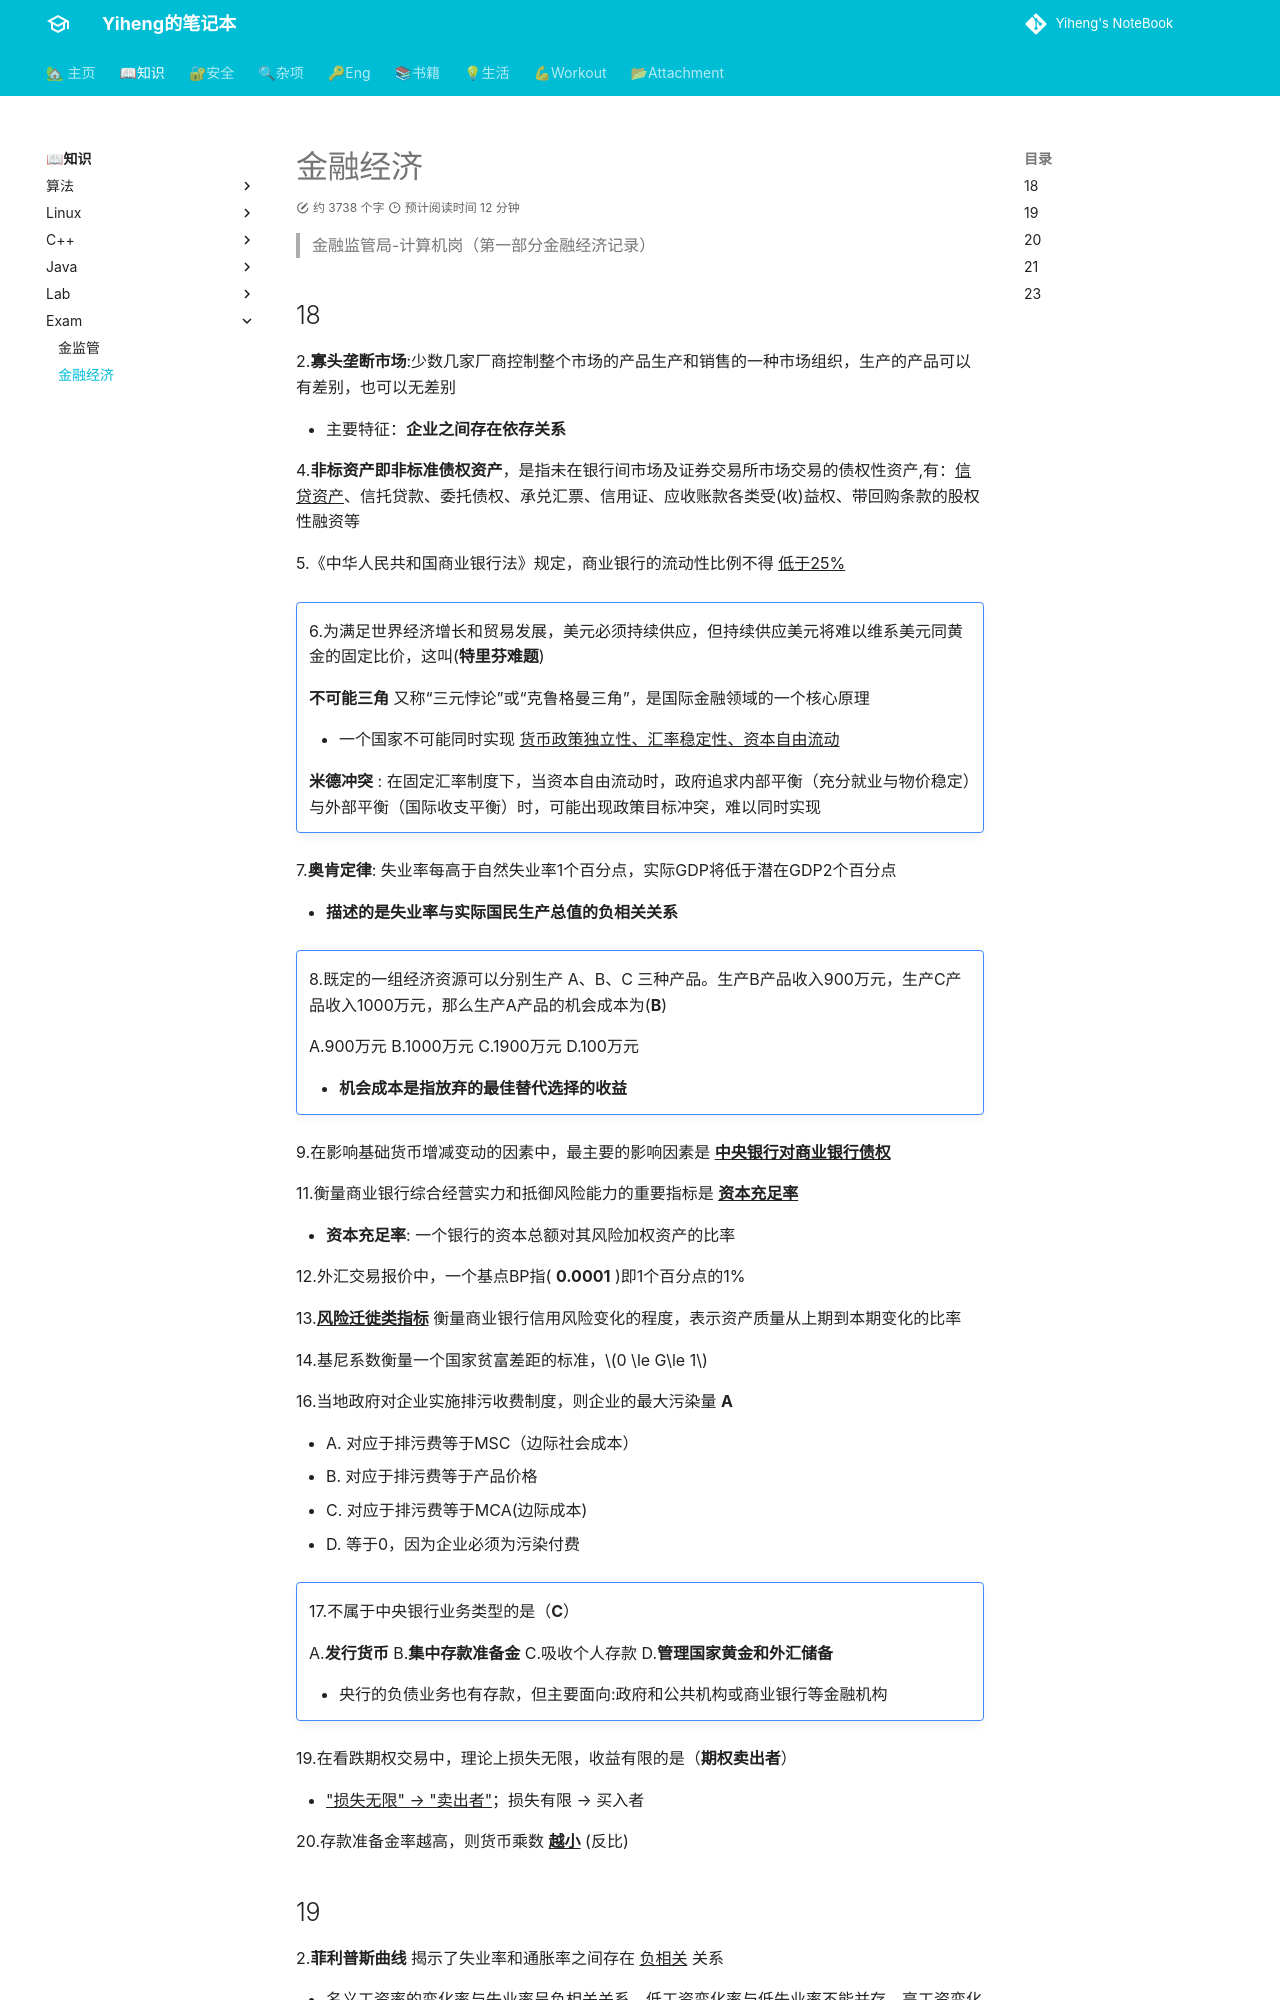

repository: codeheng/codeheng.github.io · page: core_knowledge/exam/financial_economics/index.html · generator: mkdocs

---
comments: true
---

> 金融监管局-计算机岗（第一部分金融经济记录）

## 18

2.**寡头垄断市场**:少数几家厂商控制整个市场的产品生产和销售的一种市场组织，生产的产品可以有差别，也可以无差别

- 主要特征：**企业之间存在依存关系** 

4.**非标资产即非标准债权资产**，是指未在银行间市场及证券交易所市场交易的债权性资产,有：^^信贷资产^^、信托贷款、委托债权、承兑汇票、信用证、应收账款各类受(收)益权、带回购条款的股权性融资等

5.《中华人民共和国商业银行法》规定，商业银行的流动性比例不得 ^^低于25%^^

!!! Note ""

    6.为满足世界经济增长和贸易发展，美元必须持续供应，但持续供应美元将难以维系美元同黄金的固定比价，这叫(**特里芬难题**)

    **不可能三角** 又称“三元悖论”或“克鲁格曼三角”，是国际金融领域的一个核心原理

    - 一个国家不可能同时实现 ^^货币政策独立性、汇率稳定性、资本自由流动^^

    **米德冲突** : 在固定汇率制度下，当资本自由流动时，政府追求内部平衡（充分就业与物价稳定）与外部平衡（国际收支平衡）时，可能出现政策目标冲突，难以同时实现

7.**奥肯定律**: 失业率每高于自然失业率1个百分点，实际GDP将低于潜在GDP2个百分点

- **描述的是失业率与实际国民生产总值的负相关关系**

!!! Note ""

    8.既定的一组经济资源可以分别生产 A、B、C 三种产品。生产B产品收入900万元，生产C产品收入1000万元，那么生产A产品的机会成本为(**B**)
    
    A.900万元 B.1000万元 C.1900万元 D.100万元
    
    - **机会成本是指放弃的最佳替代选择的收益**

9.在影响基础货币增减变动的因素中，最主要的影响因素是 **^^中央银行对商业银行债权^^**

11.衡量商业银行综合经营实力和抵御风险能力的重要指标是 **^^资本充足率^^**

- **资本充足率**: 一个银行的资本总额对其风险加权资产的比率

12.外汇交易报价中，一个基点BP指( **0.0001** )即1个百分点的1%

13.**^^风险迁徙类指标^^** 衡量商业银行信用风险变化的程度，表示资产质量从上期到本期变化的比率

14.基尼系数衡量一个国家贫富差距的标准，$0 \le G\le 1$

16.当地政府对企业实施排污收费制度，则企业的最大污染量 **A**

- A. 对应于排污费等于MSC（边际社会成本）
- B. 对应于排污费等于产品价格
- C. 对应于排污费等于MCA(边际成本)
- D. 等于0，因为企业必须为污染付费

!!! Note ""

    17.不属于中央银行业务类型的是（**C**）

    A.**发行货币** B.**集中存款准备金** C.吸收个人存款 D.**管理国家黄金和外汇储备**

    - 央行的负债业务也有存款，但主要面向:政府和公共机构或商业银行等金融机构

19.在看跌期权交易中，理论上损失无限，收益有限的是（**期权卖出者**）

- ^^"损失无限" → "卖出者"^^；损失有限 → 买入者

20.存款准备金率越高，则货币乘数 ^^**越小**^^ (反比)
